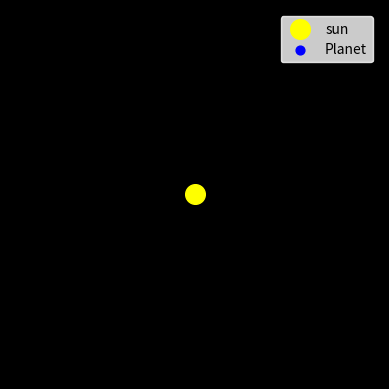

Recreate this plot in Python.
# https://en.wikipedia.org/wiki/Orbital_mechanics
# Upgrade Version from code Planet_1
import matplotlib.pyplot as plt
import numpy as np
from matplotlib.animation import FuncAnimation

# intial parameter
t = np.linspace(0, 2*np.pi, 200)
r = 3
x = r * np.cos(t)
y = r * np.sin(t)


def create_plot(axis) -> tuple:
    """
    Make Figure to plot
    """
    sun = axis.scatter(0, 0, c="yellow", s=200, label="sun")
    planet = axis.scatter(x[0], y[0], c="blue", s=40, label="Planet")
    orbit = axis.plot(x[0], y[0], '--', color="white", linewidth=1)[0]
    return sun, planet, orbit


def setup_axis(axis) -> tuple:
    """
    Setup for axis figure
    """
    axis.set_xlim(-7, 7)
    axis.set_ylim(-7, 7)
    axis.set_aspect("equal")
    return axis


def animation(frame, x, y, planet, orbit) -> tuple:
    """
    Make frame to frame
    """
    planet.set_offsets([[x[frame], y[frame]]])
    orbit.set_xdata(x[:frame])
    orbit.set_ydata(y[:frame])
    return planet, orbit


if __name__ == "__main__":
    fig, axis = plt.subplots()
    fig.patch.set_facecolor('black')
    axis = setup_axis(axis)
    plt.axis('off')
    sun, planet, orbit = create_plot(axis)

    # for the label
    leg = axis.legend()
    leg.get_frame().set_facecolor('white')
    leg.get_frame().set_edgecolor('white')
    for txt in leg.get_texts():
        txt.set_color('black')

    def init() -> tuple:
        """
        Make initial condition
        """
        planet.set_offsets(np.empty((0, 2)))
        orbit.set_xdata([])
        orbit.set_ydata([])
        return planet, orbit

    anim = FuncAnimation(
        fig=fig,
        func=animation,
        fargs=(x, y, planet, orbit),
        init_func=init,
        frames=len(t),
        interval=25,
        blit=True
    )

    plt.show()
